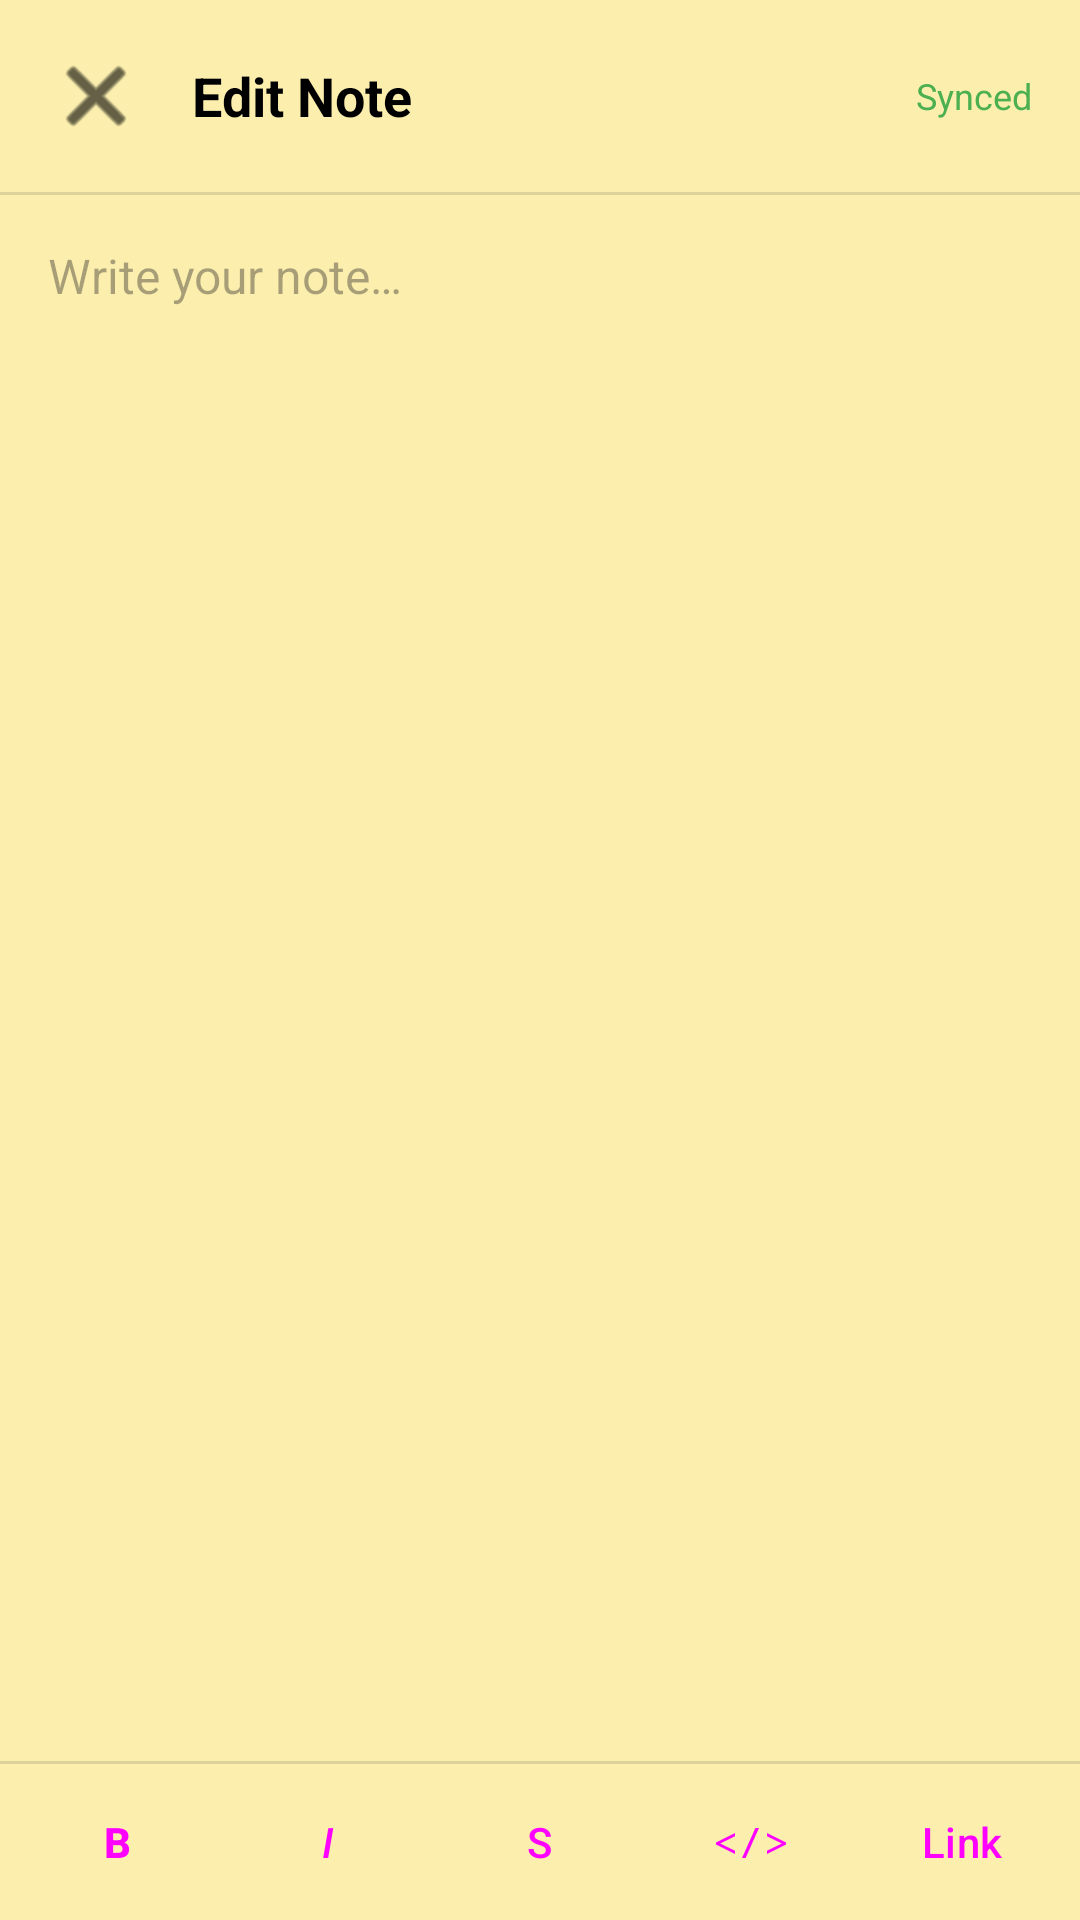

Produce the Android XML layout that renders to this screen, including the resource entries it uses.
<!-- AndroidManifest.xml: activity theme Theme.Widgey -->
<!-- res/layout/activity_editor.xml -->
<?xml version="1.0" encoding="utf-8" ?>
<LinearLayout
    xmlns:android="http://schemas.android.com/apk/res/android"
    xmlns:app="http://schemas.android.com/apk/res-auto"
    android:layout_width="match_parent"
    android:layout_height="match_parent"
    android:orientation="vertical"
>

    
    <LinearLayout
        android:layout_width="match_parent"
        android:layout_height="wrap_content"
        android:orientation="horizontal"
        android:gravity="center_vertical"
        android:padding="8dp"
    >

        <ImageButton
            android:id="@+id/back_button"
            android:layout_width="48dp"
            android:layout_height="48dp"
            android:background="?attr/selectableItemBackgroundBorderless"
            android:contentDescription="Back"
            android:src="@android:drawable/ic_menu_close_clear_cancel"
            app:tint="?android:attr/textColorPrimary"
        />

        <TextView
            android:id="@+id/node_title"
            android:layout_width="0dp"
            android:layout_height="wrap_content"
            android:layout_weight="1"
            android:layout_marginHorizontal="8dp"
            android:ellipsize="end"
            android:maxLines="1"
            android:text="@string/editor_title"
            android:textSize="18sp"
            android:textStyle="bold"
        />

        <TextView
            android:id="@+id/sync_status"
            android:layout_width="wrap_content"
            android:layout_height="wrap_content"
            android:layout_marginEnd="8dp"
            android:text="@string/editor_sync_status_synced"
            android:textColor="@color/sync_success"
            android:textSize="12sp"
        />

    </LinearLayout>

    
    <View
        android:layout_width="match_parent"
        android:layout_height="1dp"
        android:background="?android:attr/listDivider"
    />

    
    <FrameLayout
        android:layout_width="match_parent"
        android:layout_height="0dp"
        android:layout_weight="1"
    >

        <EditText
            android:id="@+id/note_input"
            android:layout_width="match_parent"
            android:layout_height="match_parent"
            android:background="@null"
            android:gravity="top|start"
            android:hint="@string/editor_hint"
            android:inputType="textMultiLine|textCapSentences"
            android:padding="16dp"
            android:scrollbars="vertical"
            android:textSize="16sp"
            android:textColorLink="@color/editor_links"
            android:lineSpacingMultiplier="1.3"
        />

        <ProgressBar
            android:id="@+id/progress_bar"
            android:layout_width="wrap_content"
            android:layout_height="wrap_content"
            android:layout_gravity="center"
            android:visibility="gone"
        />

    </FrameLayout>

    
    <View
        android:layout_width="match_parent"
        android:layout_height="1dp"
        android:background="?android:attr/listDivider"
    />

    
    <LinearLayout
        android:id="@+id/formatting_bar"
        android:layout_width="match_parent"
        android:layout_height="wrap_content"
        android:orientation="horizontal"
        android:paddingHorizontal="4dp"
        android:paddingVertical="2dp"
    >

        <Button
            android:id="@+id/format_bold"
            android:layout_width="0dp"
            android:layout_height="wrap_content"
            android:layout_weight="1"
            android:text="@string/format_bold"
            android:textStyle="bold"
            style="@style/Widget.Material3.Button.TextButton"
        />

        <Button
            android:id="@+id/format_italic"
            android:layout_width="0dp"
            android:layout_height="wrap_content"
            android:layout_weight="1"
            android:text="@string/format_italic"
            android:textStyle="italic"
            style="@style/Widget.Material3.Button.TextButton"
        />

        <Button
            android:id="@+id/format_strikethrough"
            android:layout_width="0dp"
            android:layout_height="wrap_content"
            android:layout_weight="1"
            android:text="@string/format_strikethrough"
            style="@style/Widget.Material3.Button.TextButton"
        />

        <Button
            android:id="@+id/format_code"
            android:layout_width="0dp"
            android:layout_height="wrap_content"
            android:layout_weight="1"
            android:text="@string/format_code"
            android:fontFamily="monospace"
            style="@style/Widget.Material3.Button.TextButton"
        />

        <Button
            android:id="@+id/format_link"
            android:layout_width="0dp"
            android:layout_height="wrap_content"
            android:layout_weight="1"
            android:text="@string/format_link"
            style="@style/Widget.Material3.Button.TextButton"
        />

    </LinearLayout>

</LinearLayout>
<!-- resources referenced by this layout -->
<resources>
  <color name="editor_links">#2196F3</color>
  <color name="sync_success">#4CAF50</color>
  <string name="editor_hint">Write your note…</string>
  <string name="editor_sync_status_synced">Synced</string>
  <string name="editor_title">Edit Note</string>
  <string name="format_bold">B</string>
  <string name="format_code">&lt;/&gt;</string>
  <string name="format_italic">I</string>
  <string name="format_link">Link</string>
  <string name="format_strikethrough">S</string>
  <style name="Theme.Widgey" parent="Theme.Material3.Light.NoActionBar">
          <item name="colorPrimary">@color/black</item>
          <item name="colorPrimaryContainer">@color/postit_yellow_dark</item>
          <item name="colorOnPrimary">@color/white</item>
          <item name="colorOnPrimaryContainer">@color/black</item>
          <item name="colorSecondary">@color/black_secondary</item>
          <item name="colorOnSecondary">@color/white</item>
          <item name="colorSurface">@color/postit_yellow</item>
          <item name="colorOnSurface">@color/black</item>
          <item name="colorSurfaceVariant">@color/postit_yellow_dark</item>
          <item name="colorOnSurfaceVariant">@color/black</item>
          <item name="android:colorBackground">@color/postit_yellow</item>
          <item name="colorOnBackground">@color/black</item>
          <item name="android:windowBackground">@color/postit_yellow</item>
          <item name="android:statusBarColor">@color/postit_yellow_dark</item>
          <item name="android:navigationBarColor">@color/postit_yellow</item>
          <item name="android:textColor">@color/black</item>
          <item name="android:textColorPrimary">@color/black</item>
          <item name="android:textColorSecondary">@color/black_secondary</item>
          <item name="colorControlActivated">@color/editor_cursor</item>
      </style>
  <color name="black">#000000</color>
  <color name="postit_yellow_dark">#E8D88A</color>
  <color name="white">#FFFFFF</color>
  <color name="black_secondary">#444444</color>
  <color name="postit_yellow">#FCEFAE</color>
  <color name="editor_cursor">@color/black</color>
</resources>
